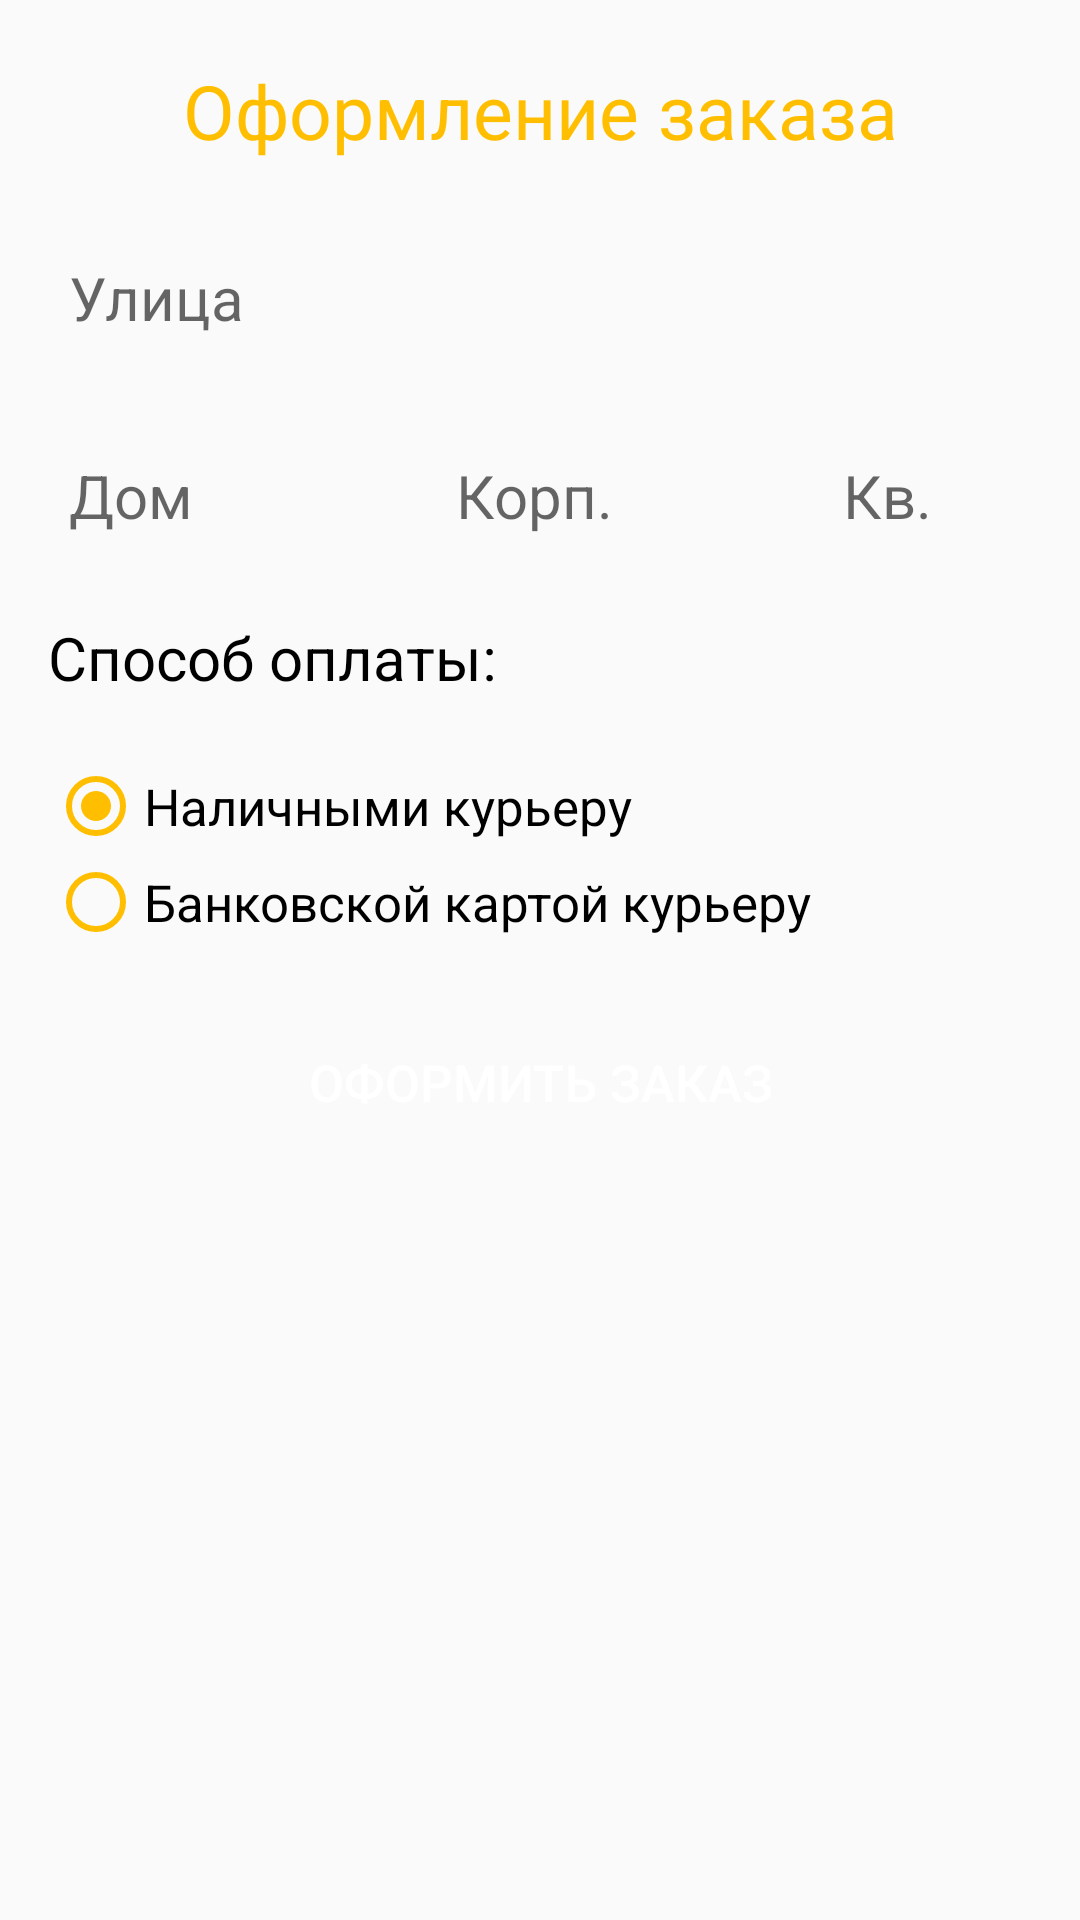

Layout XML and referenced resources for this Android screen:
<!-- AndroidManifest.xml: activity theme Theme.Food -->
<!-- res/layout/activity_making_order.xml -->
<?xml version="1.0" encoding="utf-8"?>
<androidx.constraintlayout.widget.ConstraintLayout xmlns:android="http://schemas.android.com/apk/res/android"
    xmlns:app="http://schemas.android.com/apk/res-auto"
    xmlns:tools="http://schemas.android.com/tools"
    android:layout_width="match_parent"
    android:layout_height="match_parent"
    tools:context=".MakingOrderActivity">

    <TextView
        android:id="@+id/labelOrder"
        app:layout_constraintStart_toStartOf="parent"
        app:layout_constraintEnd_toEndOf="parent"
        app:layout_constraintTop_toTopOf="parent"
        android:layout_width="match_parent"
        android:layout_height="wrap_content"
        android:text="Оформление заказа"
        android:textAlignment="center"
        android:textSize="25sp"
        android:textColor="@color/food_color_200"
        android:layout_marginTop="20dp"
        />
        <EditText
            android:id="@+id/street"
            app:layout_constraintTop_toBottomOf="@id/labelOrder"
            app:layout_constraintStart_toStartOf="parent"
            app:layout_constraintEnd_toEndOf="parent"
            android:layout_marginTop="25dp"
            android:background="@drawable/edit_text_style"
            android:layout_width="match_parent"
            android:textSize="20sp"
            android:hint="Улица"
            android:layout_marginStart="16dp"
            android:layout_marginEnd="16dp"
            android:padding="7dp"
            android:textColor="@color/black"
            android:layout_height="wrap_content"
            android:digits=" йцукенгшщзхъфывапролджэячсмитьбюЙЦУКЕНГШЩЗХЪФЫВАПРОЛДЖЭЯЧСМИТЬБЮ"
            android:singleLine="true"
            android:maxLength="30"
            />
        <EditText
            android:id="@+id/home"
            android:layout_width="70dp"
            android:layout_height="wrap_content"
            app:layout_constraintTop_toBottomOf="@id/street"
            app:layout_constraintStart_toStartOf="parent"
            android:background="@drawable/edit_text_style"
            android:textSize="20sp"
            android:padding="7dp"
            android:layout_marginStart="16dp"
            android:layout_marginEnd="16dp"
            android:layout_marginTop="25dp"
            android:hint="Дом"
            android:maxLength="4"
            android:digits="1234567890"
            android:singleLine="true"
            />
    <EditText
        android:id="@+id/corp"
        android:layout_width="70dp"
        android:layout_height="wrap_content"
        app:layout_constraintTop_toBottomOf="@id/street"
        app:layout_constraintStart_toStartOf="parent"
        app:layout_constraintEnd_toEndOf="parent"
        android:background="@drawable/edit_text_style"
        android:textSize="20sp"
        android:padding="7dp"
        android:layout_marginStart="16dp"
        android:layout_marginEnd="16dp"
        android:layout_marginTop="25dp"
        android:hint="Корп."
        android:maxLength="4"
        android:digits="1234567890"
        android:singleLine="true"
        />
    <EditText
        android:id="@+id/flat"
        android:layout_width="70dp"
        android:layout_height="wrap_content"
        app:layout_constraintTop_toBottomOf="@id/street"
        app:layout_constraintEnd_toEndOf="parent"
        android:background="@drawable/edit_text_style"
        android:textSize="20sp"
        android:padding="7dp"
        android:layout_marginStart="16dp"
        android:layout_marginEnd="16dp"
        android:layout_marginTop="25dp"
        android:hint="Кв."
        android:maxLength="4"
        android:digits="1234567890"
        android:singleLine="true"
        />

    <TextView
        android:id="@+id/labelPayment"
        android:layout_width="match_parent"
        android:layout_height="wrap_content"
        app:layout_constraintStart_toStartOf="parent"
        app:layout_constraintEnd_toEndOf="parent"
        app:layout_constraintTop_toBottomOf="@id/home"
        android:layout_marginTop="20dp"
        android:text="Способ оплаты:"
        android:textSize="20sp"
        android:textColor="@color/black"
        android:layout_marginStart="16dp"
        android:layout_marginEnd="16dp"
        />

    <RadioGroup
        android:id="@+id/rdGrp"
        app:layout_constraintTop_toBottomOf="@id/labelPayment"
        android:layout_marginTop="20dp"
        android:layout_width="match_parent"
        android:layout_height="wrap_content"
        app:layout_constraintStart_toStartOf="parent"
        app:layout_constraintEnd_toEndOf="parent"
        android:layout_marginStart="16dp"
        android:layout_marginEnd="16dp">
        <RadioButton
            android:id="@+id/cash"
            android:layout_width="wrap_content"
            android:layout_height="wrap_content"
            android:text="Наличными курьеру"
            android:textSize="17sp"
            android:checked="true"
            android:buttonTint="@color/food_color_200"
            />
        <RadioButton
            android:id="@+id/card"
            android:layout_width="wrap_content"
            android:layout_height="wrap_content"
            android:text="Банковской картой курьеру"
            android:textSize="17sp"
            android:buttonTint="@color/food_color_200"
            />
    </RadioGroup>

    <Button
        android:id="@+id/makeOrder"
        android:layout_width="match_parent"
        android:layout_height="wrap_content"
        app:layout_constraintTop_toBottomOf="@id/rdGrp"
        app:layout_constraintStart_toStartOf="parent"
        app:layout_constraintEnd_toEndOf="parent"
        android:layout_marginTop="20dp"
        android:layout_marginStart="16dp"
        android:layout_marginEnd="16dp"
        android:text="Оформить заказ"
        android:textColor="@color/white"
        android:textSize="17sp"
        android:background="@drawable/shape_style"/>

</androidx.constraintlayout.widget.ConstraintLayout>
<!-- resources referenced by this layout -->
<resources>
  <color name="black">#FF000000</color>
  <color name="food_color_200">#FFBF00</color>
  <color name="white">#FFFFFFFF</color>
  <style name="Theme.Food" parent="Theme.AppCompat.Light">
          
          <item name="actionBarStyle">@style/MyActionBar</item>
          <item name="actionBarSize">15dp</item>
          <item name="android:actionBarSize">15dp</item>
          <item name="colorPrimary">@color/purple_500</item>
          <item name="colorPrimaryVariant">@color/purple_700</item>
          <item name="colorOnPrimary">@color/white</item>
          
          <item name="colorSecondary">@color/teal_200</item>
          <item name="colorSecondaryVariant">@color/teal_700</item>
          <item name="colorOnSecondary">@color/black</item>
          
          <item name="android:statusBarColor" tools:targetApi="l">@color/food_color_100</item>
          
  
      </style>
  <style name="MyActionBar" parent="Widget.AppCompat.Light.ActionBar">
          <item name="background">@color/food_color_200</item>
          <item name="android:displayOptions">showHome|useLogo</item>
          <item name="displayOptions">showHome|useLogo</item>
      </style>
  <color name="purple_500">#FF6200EE</color>
  <color name="purple_700">#FF3700B3</color>
  <color name="teal_200">#FF03DAC5</color>
  <color name="teal_700">#FF018786</color>
  <color name="food_color_100">#FFDA6C</color>
</resources>
